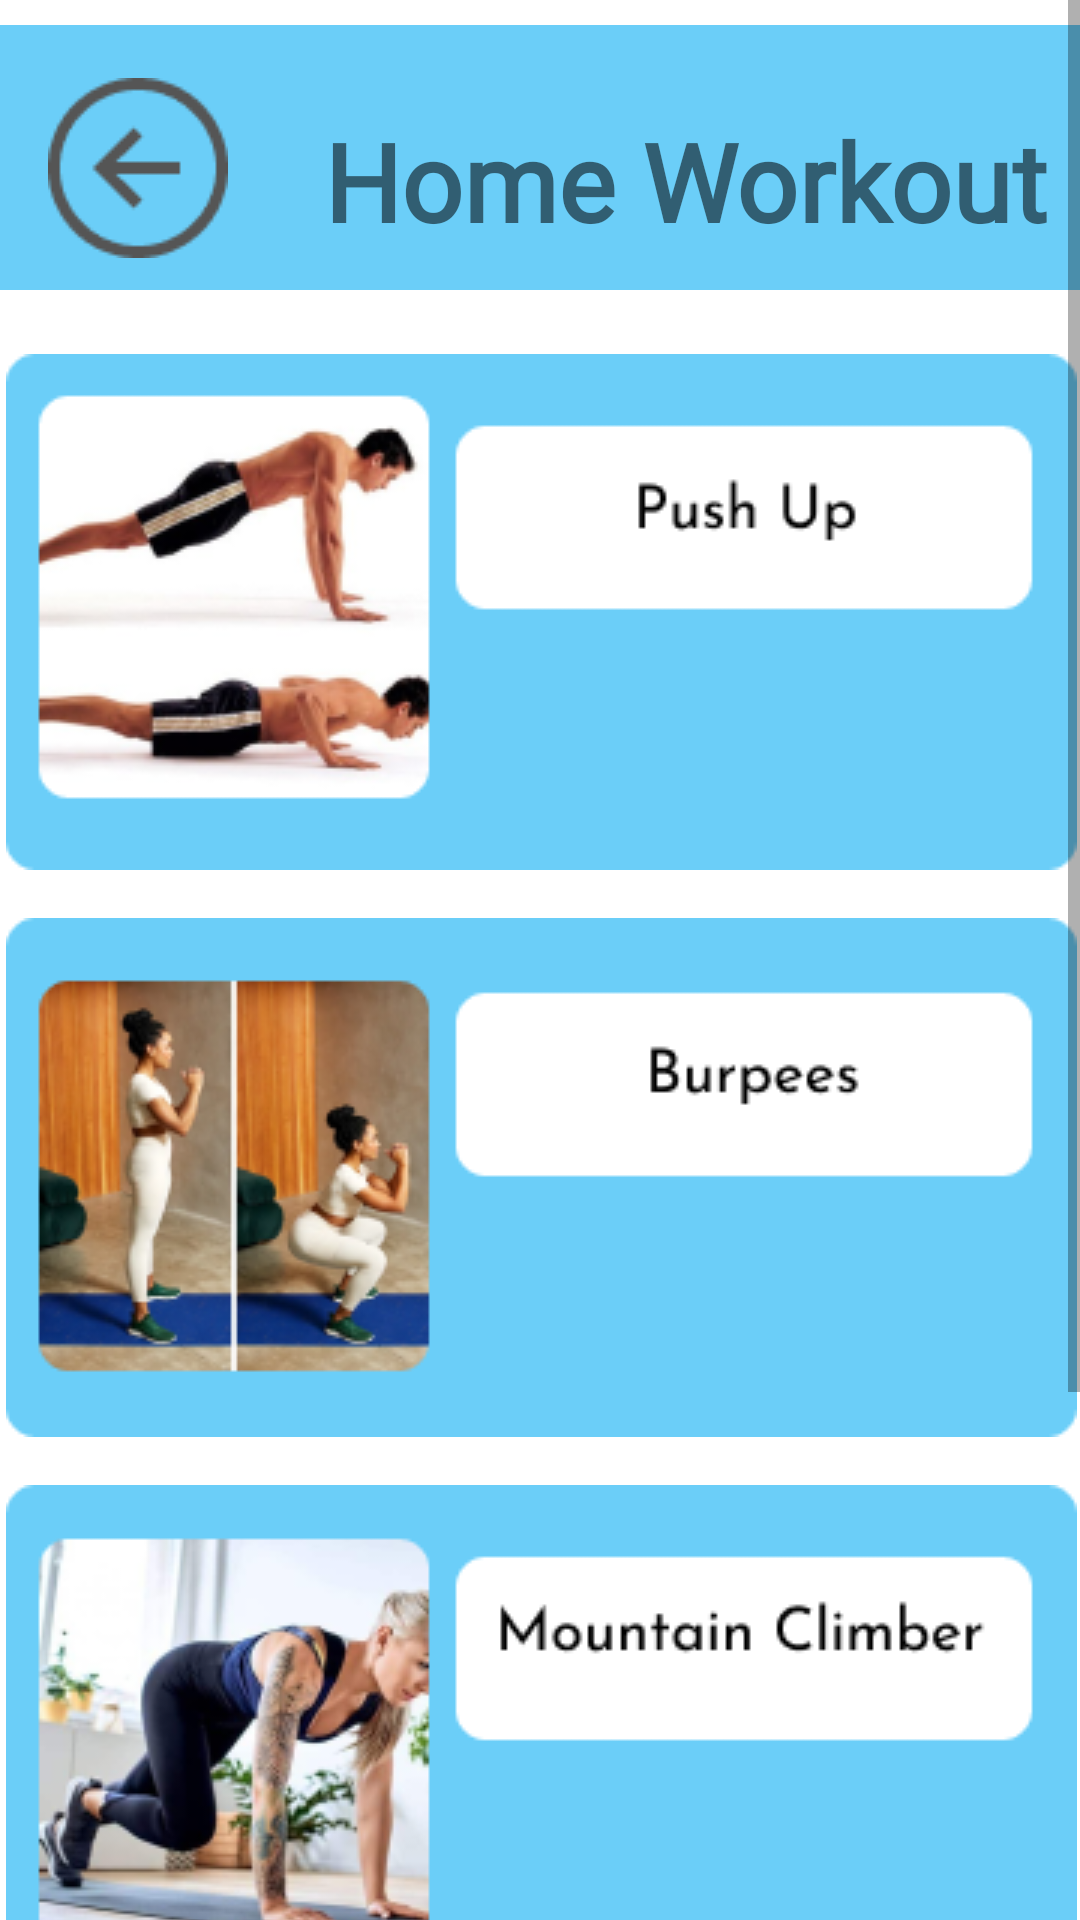

Write the Android layout XML for this screen, with the resource values it uses.
<!-- AndroidManifest.xml: application theme Theme.CalorieTrackerBeta -->
<!-- res/layout/layout_homeworkout.xml -->
<?xml version="1.0" encoding="utf-8"?>
<ScrollView xmlns:android="http://schemas.android.com/apk/res/android"
    xmlns:app="http://schemas.android.com/apk/res-auto"
    xmlns:tools="http://schemas.android.com/tools"
    android:layout_width="match_parent"
    android:layout_height="match_parent"
    tools:layout_editor_absoluteX="1dp"
    tools:layout_editor_absoluteY="106dp">

    <androidx.constraintlayout.widget.ConstraintLayout

        android:layout_width="match_parent"
        android:layout_height="match_parent">

        <ImageView
            android:id="@+id/imageView8"
            android:layout_width="wrap_content"
            android:layout_height="wrap_content"
            android:contentDescription="blok"
            app:layout_constraintStart_toStartOf="parent"
            app:layout_constraintTop_toTopOf="parent"
            app:srcCompat="@drawable/rectangle6" />

        <TextView
            android:id="@+id/homeWorkout"
            android:layout_width="wrap_content"
            android:layout_height="wrap_content"
            android:layout_marginStart="108dp"
            android:layout_marginTop="36dp"
            android:fontFamily="@font/josefin_sans"
            android:text="Home Workout"
            android:textSize="36sp"
            android:textStyle="bold"
            app:layout_constraintStart_toStartOf="parent"
            app:layout_constraintTop_toTopOf="parent" />

        <ImageButton
            android:id="@+id/btnBackHitungKal"
            android:layout_width="wrap_content"
            android:layout_height="wrap_content"
            android:layout_marginStart="4dp"
            android:layout_marginTop="16dp"
            android:backgroundTint="#00FFFFFF"
            android:contentDescription="backbtn"
            app:layout_constraintStart_toStartOf="parent"
            app:layout_constraintTop_toTopOf="parent"
            app:srcCompat="@drawable/vectorbtn" />

        <ImageButton
            android:id="@+id/btnHWPushup"
            android:layout_width="wrap_content"
            android:layout_height="wrap_content"
            android:layout_marginStart="28dp"
            android:layout_marginTop="13dp"
            android:layout_marginEnd="27dp"
            android:layout_marginBottom="16dp"
            android:background="#00FFFFFF"
            android:contentDescription="btnHoPushup"
            app:layout_constraintBottom_toTopOf="@+id/btnHWBurpees"
            app:layout_constraintEnd_toEndOf="parent"
            app:layout_constraintStart_toStartOf="parent"
            app:layout_constraintTop_toBottomOf="@+id/imageView8"
            app:srcCompat="@drawable/btnpushup" />

        <ImageButton
            android:id="@+id/btnHWBurpees"
            android:layout_width="wrap_content"
            android:layout_height="wrap_content"
            android:layout_marginStart="28dp"
            android:layout_marginEnd="27dp"
            android:layout_marginBottom="16dp"
            android:background="#00FFFFFF"
            android:contentDescription="btnHoBurpees"
            app:layout_constraintBottom_toTopOf="@+id/btnHWMtClimb"
            app:layout_constraintEnd_toEndOf="parent"
            app:layout_constraintStart_toStartOf="parent"
            app:srcCompat="@drawable/btnburpees" />

        <ImageButton
            android:id="@+id/btnHWMtClimb"
            android:layout_width="wrap_content"
            android:layout_height="wrap_content"
            android:layout_marginStart="28dp"
            android:layout_marginEnd="27dp"
            android:layout_marginBottom="16dp"
            android:background="#00FFFFFF"
            android:contentDescription="btnHoMtclimb"
            app:layout_constraintBottom_toTopOf="@+id/btnHWSitup"
            app:layout_constraintEnd_toEndOf="parent"
            app:layout_constraintStart_toStartOf="parent"
            app:srcCompat="@drawable/btnclimb" />

        <ImageButton
            android:id="@+id/btnHWSitup"
            android:layout_width="wrap_content"
            android:layout_height="wrap_content"
            android:layout_marginStart="28dp"
            android:layout_marginEnd="27dp"
            android:layout_marginBottom="28dp"
            android:background="#00FFFFFF"
            android:contentDescription="btnHoSitup"
            app:layout_constraintBottom_toBottomOf="parent"
            app:layout_constraintEnd_toEndOf="parent"
            app:layout_constraintStart_toStartOf="parent"
            app:srcCompat="@drawable/btnsitup" />

    </androidx.constraintlayout.widget.ConstraintLayout>


</ScrollView>
<!-- resources referenced by this layout -->
<resources>
  <!-- drawable btnburpees: png bitmap (drawable, 38787 bytes) -->
  <!-- drawable btnclimb: png bitmap (drawable, 39850 bytes) -->
  <!-- drawable btnpushup: png bitmap (drawable, 25056 bytes) -->
  <!-- drawable btnsitup: png bitmap (drawable, 17222 bytes) -->
  <!-- drawable rectangle6: png bitmap (drawable, 518 bytes) -->
  <!-- drawable vectorbtn: png bitmap (drawable, 1633 bytes) -->
  <style name="Theme.CalorieTrackerBeta" parent="Theme.MaterialComponents.DayNight.DarkActionBar">
          
          <item name="colorPrimary">@color/purple_500</item>
          <item name="colorPrimaryVariant">@color/purple_700</item>
          <item name="colorOnPrimary">@color/white</item>
          
          <item name="colorSecondary">@color/teal_200</item>
          <item name="colorSecondaryVariant">@color/teal_700</item>
          <item name="colorOnSecondary">@color/black</item>
          
          <item name="android:statusBarColor">?attr/colorPrimaryVariant</item>
          
      </style>
  <color name="purple_500">#FF6200EE</color>
  <color name="purple_700">#FF3700B3</color>
  <color name="white">#FFFFFFFF</color>
  <color name="teal_200">#FF03DAC5</color>
  <color name="teal_700">#FF018786</color>
  <color name="black">#FF000000</color>
</resources>
